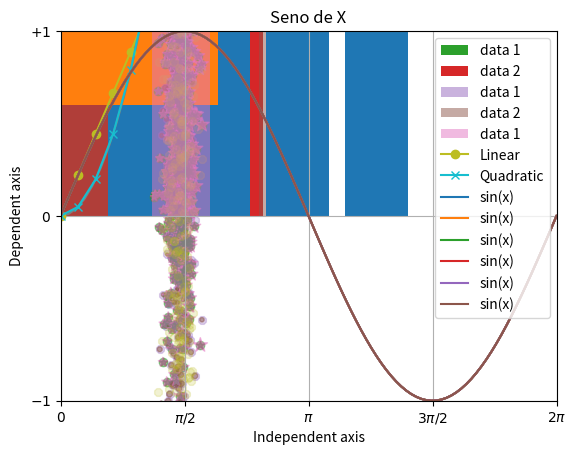

This chart was generated by the following Python code:
%matplotlib inline
import pandas as pd
import numpy as np
from matplotlib import pyplot as plt

np.random.seed(1) #unificamos el resultado de la selección aleatoria posterior
data_gaussian_1 = np.random.normal(loc=1.0, scale=0.5, size=1000) 
print(data_gaussian_1.shape)
print(data_gaussian_1.dtype)
print(data_gaussian_1[:30])

data_gaussian_1.std()

plt.title("Ponemos un título al plot con esta función")

# Rango de los ejes
plt.xlim([0,1])
plt.ylim([-2,4])
#plt.axis([0,1,0,4])

# Mostrar
plt.show()

plt.rc('figure', figsize=(5, 5))

plt.title("Ahora tiene el nuevo tamaño")

# Rango de los ejes
plt.xlim([0,1])
plt.ylim([-2,4])
#plt.axis([0,1,0,4])

# Mostrar
plt.show()

plt.hist(data_gaussian_1, bins=50);
plt.show()

# Agregar el título "Histograma distribución normal"
# Inserte respuesta

#
plt.hist(data_gaussian_1, bins=50);
plt.show()

data_gaussian_2 = np.random.normal(loc=1.5, scale=0.1, size=500)
data_gaussian_3 = np.random.normal(loc=0.5, scale=0.6, size=500)


plt.hist(data_gaussian_2, bins=20, label='data 1')
plt.hist(data_gaussian_3, bins=20, label='data 2')

plt.legend(loc='best');
plt.show()

bins = np.linspace(-3, 3, 50)

# Set an alpha and use the same bins since we are plotting two hists
plt.hist(data_gaussian_2, bins=bins, alpha=0.5, label='data 1')
plt.hist(data_gaussian_3, bins=bins, alpha=0.5, label='data 2')

plt.legend(loc='best');
plt.show()

cities = [
"New York",
"Chicago",
"San Francisco",
"Los Angeles",
"Montgomery"]

numbers = [np.random.randint(10) for city in cities]
positions = list(range(len(cities)))
print(cities)
print(positions)
print(numbers)

plt.bar(positions, numbers, align="center",tick_label=cities)
plt.show()

plt.barh(positions, numbers, align="center",tick_label=cities)
plt.show()

data_gaussian_4 = np.random.normal(loc=0.5, scale=2, size=500)
plt.scatter(data_gaussian_2, data_gaussian_3, alpha=0.5);
plt.show()

plt.scatter(data_gaussian_2, data_gaussian_3, alpha=0.5, marker="*");
plt.scatter(data_gaussian_2, data_gaussian_4, alpha=0.3, marker="8");


plt.show()

sizes = np.round(np.abs(data_gaussian_4)*20,0)
sizeb = np.round((np.abs(data_gaussian_2)-1)*150,0)
plt.scatter(data_gaussian_2, data_gaussian_4, alpha=0.5, marker="8", s=sizes);
plt.scatter(data_gaussian_2, data_gaussian_3, alpha=0.5, marker="*", s=sizeb);

plt.show()

data_gaussian_4 = np.random.normal(loc=0.5, scale=2, size=500)
plt.scatter(data_gaussian_2, data_gaussian_3, alpha=0.5, marker="*");
plt.scatter(data_gaussian_2, data_gaussian_4, alpha=0.2, marker="8");

plt.hist(data_gaussian_2, bins=bins, alpha=0.5, label='data 1')

plt.show()


x = np.linspace(0, 10, 100)
y = x ** 2

plt.plot(x, y)
plt.show()

x

z = y.astype(int)
z

x = np.linspace(0, 2, 10)

plt.plot(x, x, 'o-', label='Linear') # modify type of representation and assigned label 
plt.plot(x, x ** 2, 'x-', label='Quadratic')

plt.legend(loc='best') # indicate the parameter in order to show the legend

plt.title('Linear and quadratic relationship')  # main title

plt.xlabel('Independent axis')
plt.ylabel('Dependent axis');

plt.show()

plt.rc('figure', figsize=(10, 5))
x = np.linspace(0, 2*np.pi, 100)

plt.plot(x, np.sin(x),  label='sin(x)') # modify type of representation and assigned label

plt.show()

plt.rc('figure', figsize=(10, 5))
x = np.linspace(0, 2*np.pi, 100)

plt.plot(x, np.sin(x),  label='sin(x)') # modify type of representation and assigned label

plt.legend(loc='best') # indicate the parameter in order to show the legend

plt.title('Seno de X')  # main title

plt.show()

plt.rc('figure', figsize=(10, 5))
x = np.linspace(0, 2*np.pi, 100)

plt.plot(x, np.sin(x),  label='sin(x)') # modify type of representation and assigned label

plt.legend(loc='best') # indicate the parameter in order to show the legend

plt.title('Seno de X')  # main title

plt.xlabel('Independent axis')
plt.ylabel('Dependent axis');


plt.show()

plt.rc('figure', figsize=(10, 5))
x = np.linspace(0, 2*np.pi, 100)

plt.plot(x, np.sin(x),  label='sin(x)') # modify type of representation and assigned label

plt.legend(loc='best') # indicate the parameter in order to show the legend

plt.title('Seno de X')  # main title

plt.xlabel('Independent axis')
plt.ylabel('Dependent axis');
plt.grid(True)
plt.axis([0, 2*np.pi, -1, 1])




plt.show()

plt.rc('figure', figsize=(10, 5))
x = np.linspace(0, 2*np.pi, 100)

plt.plot(x, np.sin(x),  label='sin(x)') # modify type of representation and assigned label

plt.legend(loc='best') # indicate the parameter in order to show the legend

plt.title('Seno de X')  # main title

plt.xlabel('Independent axis')
plt.ylabel('Dependent axis');
plt.grid(True)
plt.axis([0, 2*np.pi, -1, 1])

plt.xticks([ 0, np.pi/2, np.pi,3*np.pi/2,2*np.pi])
plt.yticks([-1, 0, +1])

plt.show()

plt.rc('figure', figsize=(10, 5))
x = np.linspace(0, 2*np.pi, 100)

plt.plot(x, np.sin(x),  label='sin(x)') # modify type of representation and assigned label

plt.legend(loc='best') # indicate the parameter in order to show the legend

plt.title('Seno de X')  # main title

plt.xlabel('Independent axis')
plt.ylabel('Dependent axis');
plt.grid(True)
plt.axis([0, 2*np.pi, -1, 1])

plt.xticks([ 0, np.pi/2, np.pi,3*np.pi/2,2*np.pi])
plt.yticks([-1, 0, +1])

plt.xticks([ 0, np.pi/2, np.pi,3*np.pi/2,2*np.pi],
          [r'$0$', r'$\pi/2$', r'$\pi$', r'$3\pi/2$', r'$2\pi$'])

plt.yticks([-1, 0, +1],
          [r'$-1$', r'$0$', r'$+1$'])


plt.show()